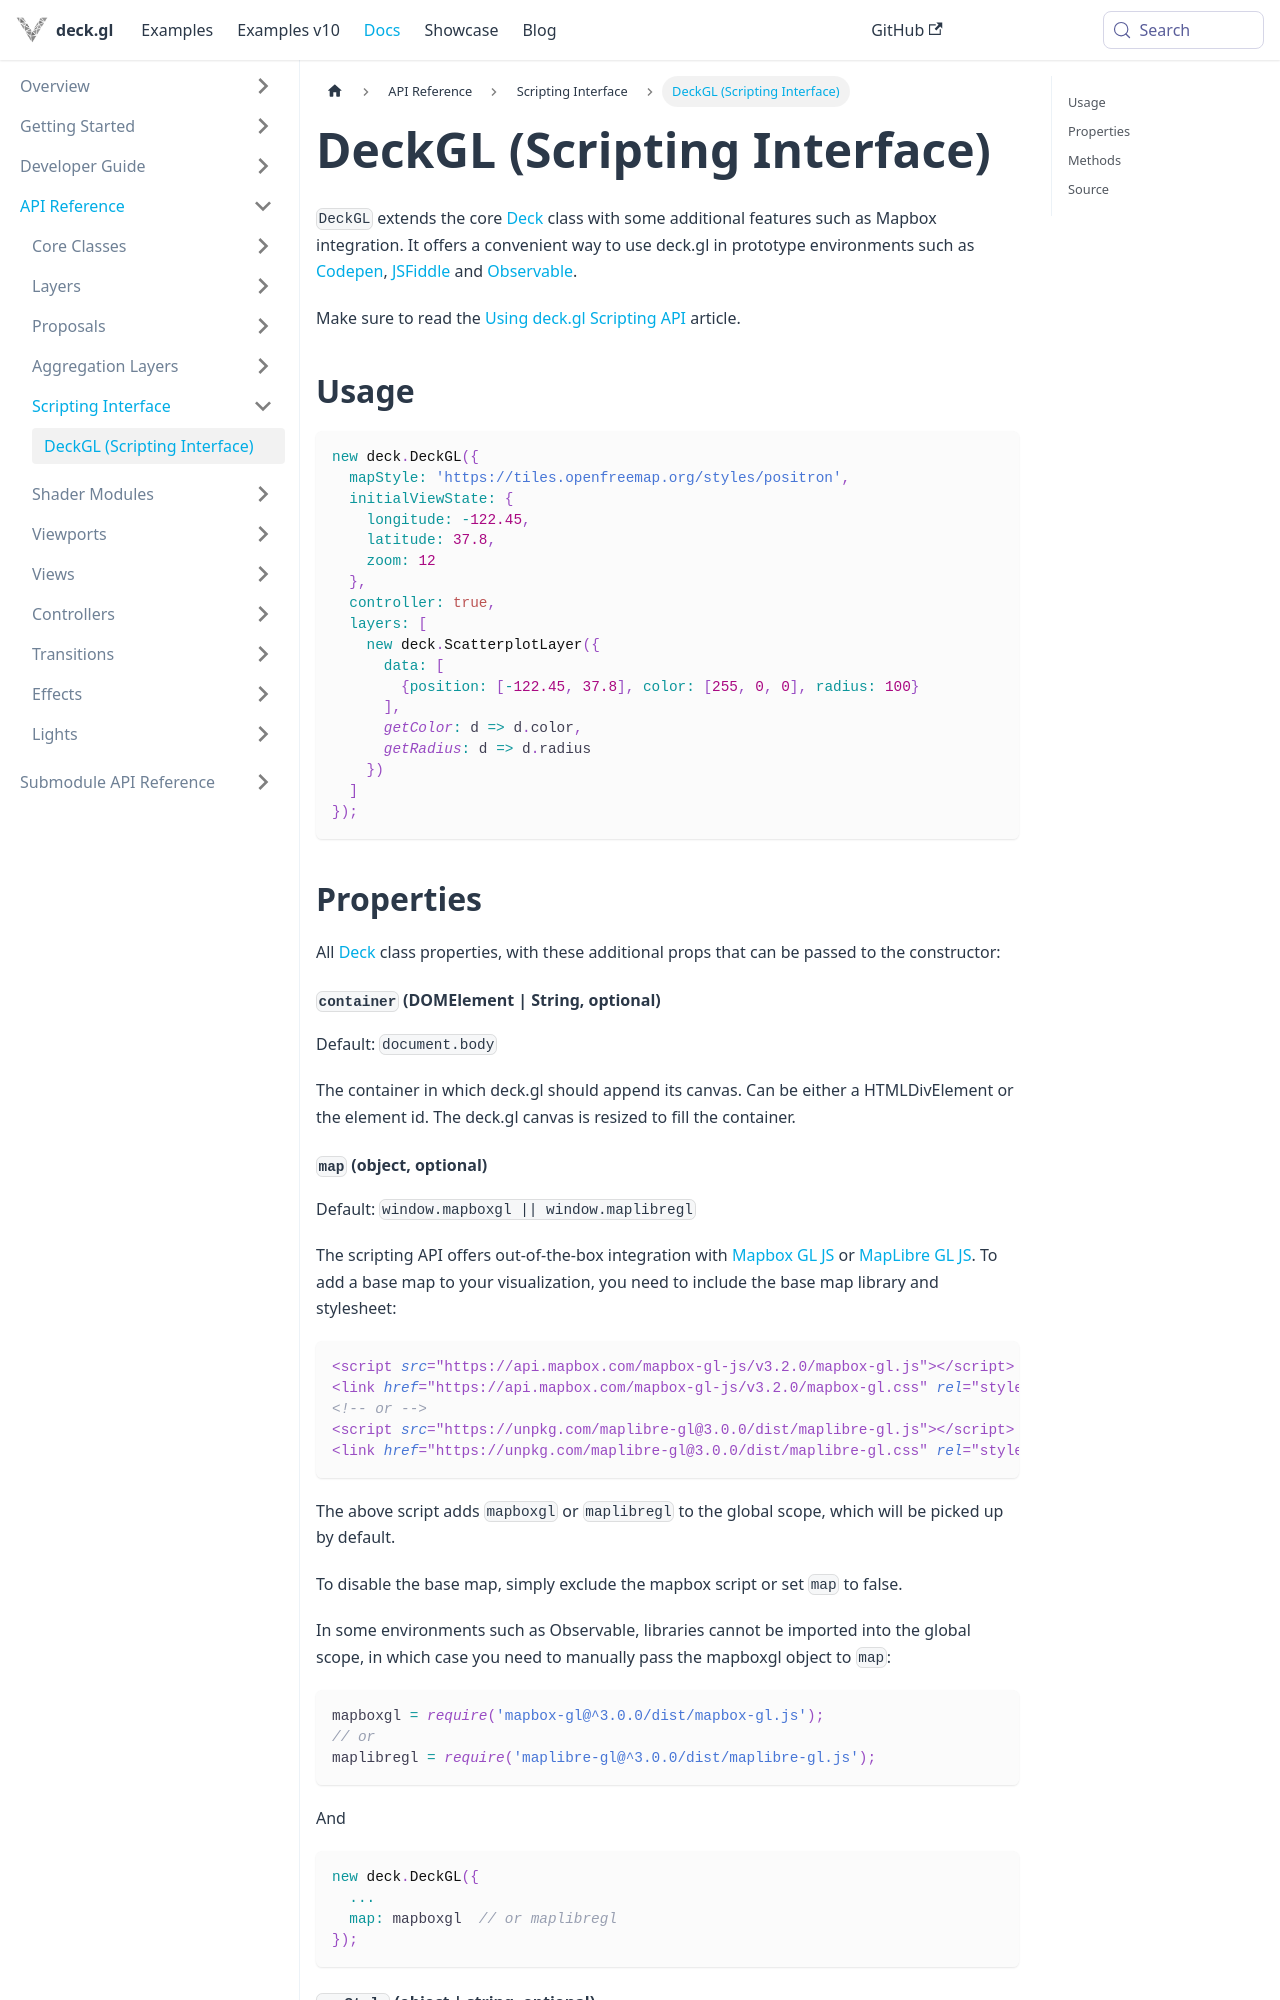

repository: visgl/deck.gl · page: next/docs/api-reference/core/deckgl.html · generator: docusaurus

# DeckGL (Scripting Interface)

`DeckGL` extends the core [Deck](./deck.md) class with some additional features such as Mapbox integration. It offers a convenient way to use deck.gl in prototype environments such as [Codepen](https://codepen.io), [JSFiddle](https://jsfiddle.net) and [Observable](https://observablehq.com). 

Make sure to read the [Using deck.gl Scripting API](../../get-started/using-standalone.md) article.


## Usage

```js
new deck.DeckGL({
  mapStyle: 'https://tiles.openfreemap.org/styles/positron',
  initialViewState: {
    longitude: -122.45,
    latitude: 37.8,
    zoom: 12
  },
  controller: true,
  layers: [
    new deck.ScatterplotLayer({
      data: [
        {position: [-122.45, 37.8], color: [255, 0, 0], radius: 100}
      ],
      getColor: d => d.color,
      getRadius: d => d.radius
    })
  ]
});
```

## Properties

All [Deck](./deck.md) class properties, with these additional props that can be passed to the constructor:

#### `container` (DOMElement | String, optional) {#container}

Default: `document.body`

The container in which deck.gl should append its canvas. Can be either a HTMLDivElement or the element id. The deck.gl canvas is resized to fill the container.
